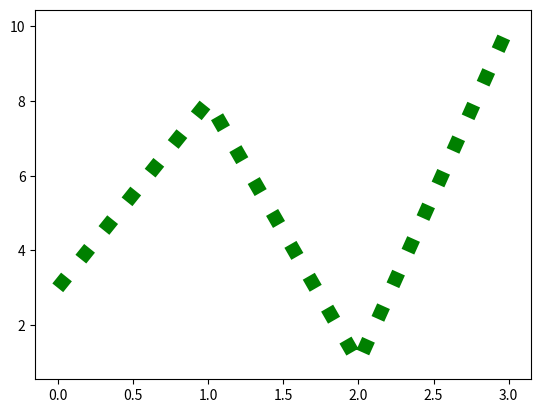

Generate this figure with matplotlib:
import matplotlib.pyplot as plt
import numpy as np



'''------------------ -   Plotting   --------------------------'''

''' Plotting x and y points '''
xpoints = np.array([0,6])
ypoints = np.array([0, 250])

# plt.plot(xpoints, ypoints)
# plt.show()


''' Plotting Without Line '''
x = np.array([1,8])
y = np.array([3,10])

# plt.plot(x,y, 'o')
# plt.show()


''' Multiple Points '''
# Draw a line in a diagram from position
#  (1, 3) to (2, 8) then to (6, 1) and finally to position (8, 10)

x = np.array([1,2,6,8])
y = np.array([3,8,1,10])

# plt.plot(x,y)
# plt.show()


''' Default X-Points '''

ypoints = np.array([3,8,1,10,5,7])

# plt.plot(ypoints)
# plt.show()


'''--------------------   Marker   --------------------------'''

vAxis = np.array([3,8,1,10])

# plt.plot(vAxis, marker='o', ms=20, mec= 'hotpink', mfc='hotpink')
# plt.show()

# ms = markersize
# mec = markeredgecolor
# mfc = markerfacecolor

'''--------------------   Line   --------------------------'''

# single line
ypoints = np.array([3,8,1,10])
# plt.plot(ypoints, linestyle = 'dotted')
# plt.plot(ypoints, ls = ':', color = 'r')
# plt.show()

# linestyle can be written as ls.
# dotted can be written as :.
# dashed can be written as --.

plt.plot(ypoints, ls = ':', color = 'g', linewidth = '10')
plt.show()

# multiple lines
